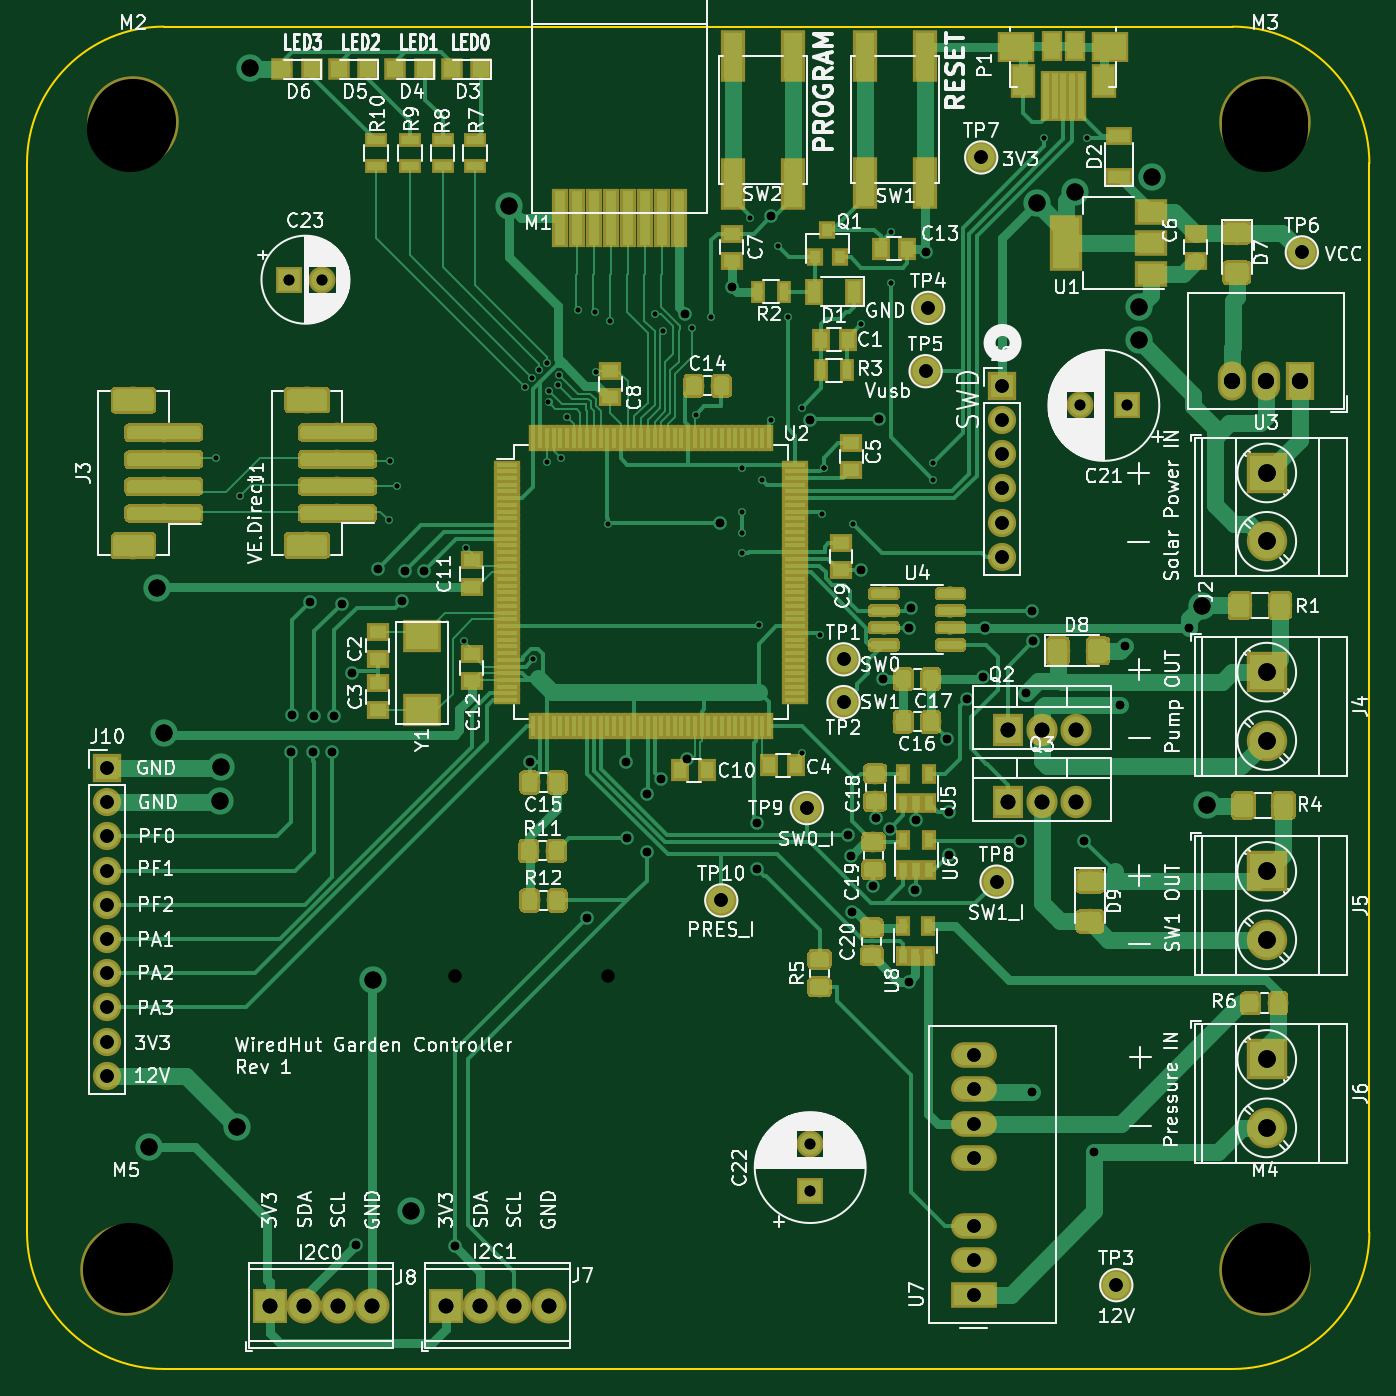
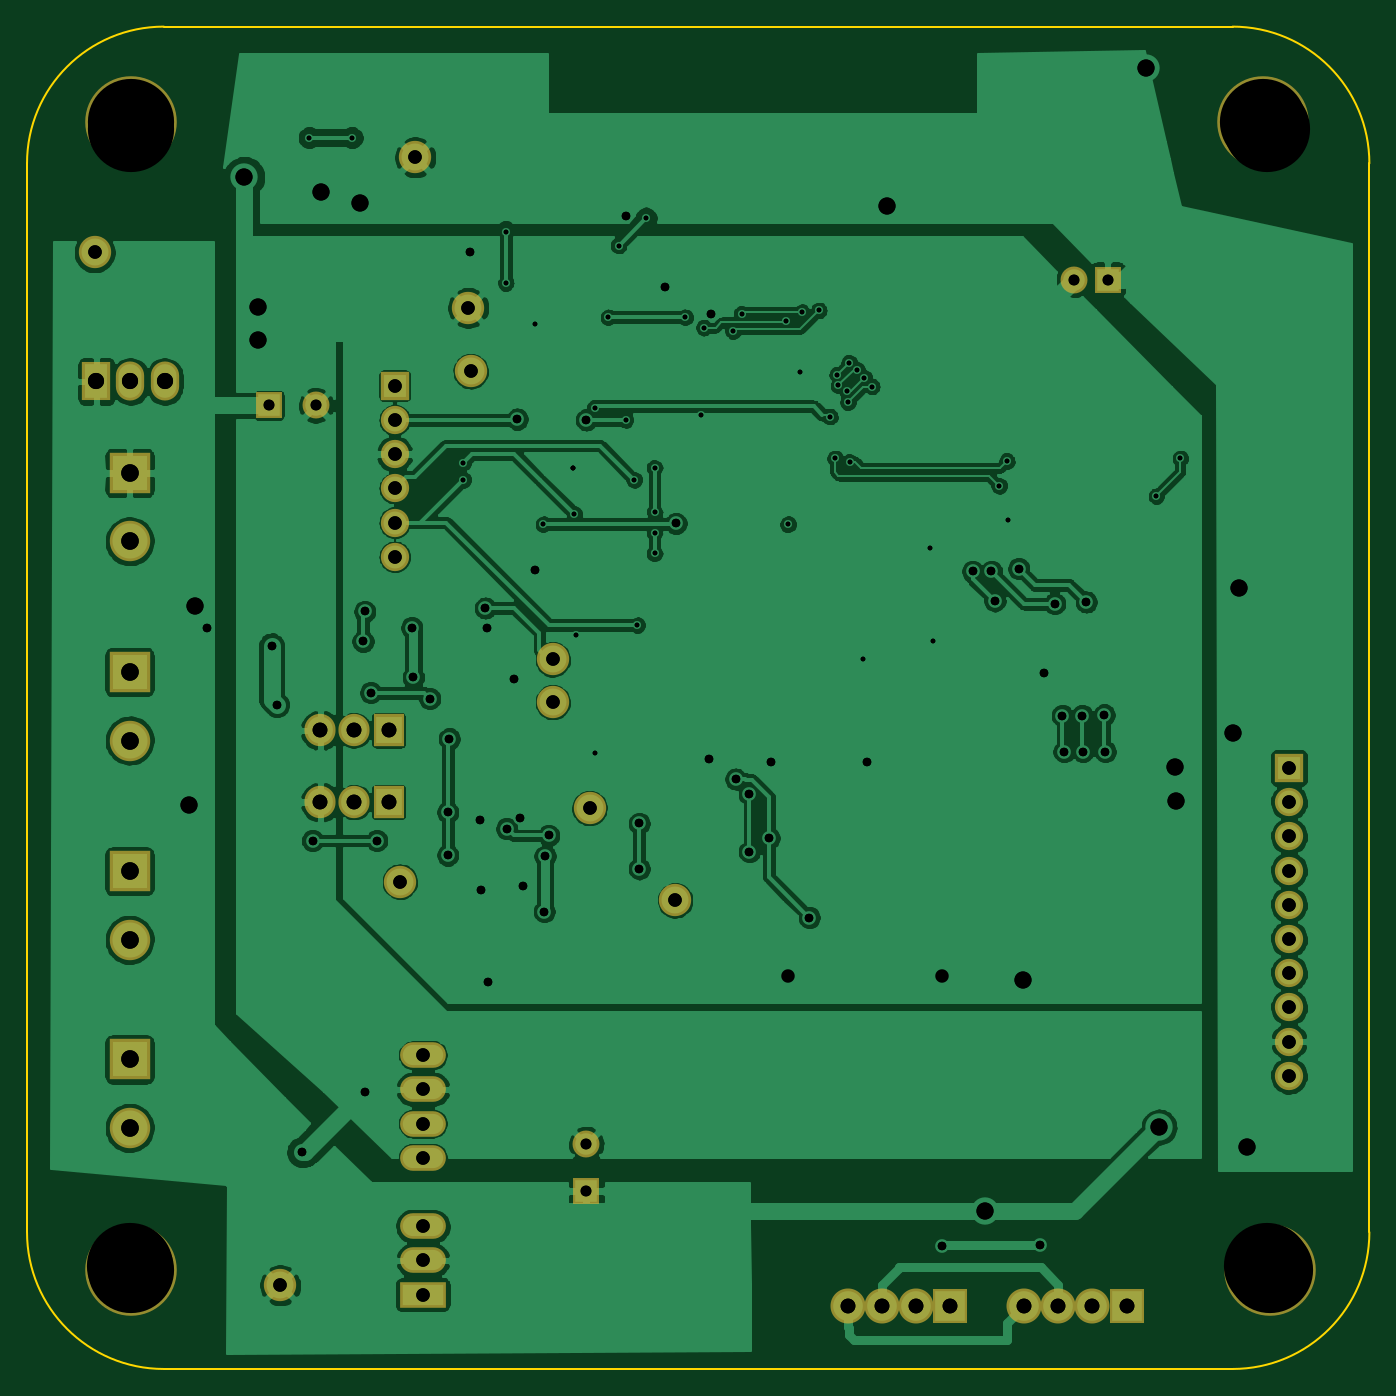
Circuit board: 10 layer files. Board 99.7 x 99.7 mm.
- bottom_copper: garden-B_Cu.gbr (211444 bytes)
- bottom_mask: garden-B_Mask.gbr (2804 bytes)
- bottom_silk: garden-B_SilkS.gbr (515 bytes)
- outline: garden-Edge_Cuts.gbr (1003 bytes)
- top_copper: garden-F_Cu.gbr (81863 bytes)
- top_mask: garden-F_Mask.gbr (40987 bytes)
- top_silk: garden-F_SilkS.gbr (152599 bytes)
- drill: garden-NPTH.drl (360 bytes)
- drill: garden-PTH.drl (3110 bytes)
- drill: garden.drl (3160 bytes)

=== bottom_copper: garden-B_Cu.gbr (211444 bytes, source omitted) ===
=== bottom_mask: garden-B_Mask.gbr ===
G04 #@! TF.GenerationSoftware,KiCad,Pcbnew,(5.1.0-728-gb5c80fe68)*
G04 #@! TF.CreationDate,2019-05-28T10:59:10+01:00*
G04 #@! TF.ProjectId,garden,67617264-656e-42e6-9b69-6361645f7063,rev?*
G04 #@! TF.SameCoordinates,Original*
G04 #@! TF.FileFunction,Soldermask,Bot*
G04 #@! TF.FilePolarity,Negative*
%FSLAX46Y46*%
G04 Gerber Fmt 4.6, Leading zero omitted, Abs format (unit mm)*
G04 Created by KiCad (PCBNEW (5.1.0-728-gb5c80fe68)) date 2019-05-28 10:59:10*
%MOMM*%
%LPD*%
G04 APERTURE LIST*
%ADD10C,2.400000*%
%ADD11C,2.000000*%
%ADD12R,2.000000X2.000000*%
%ADD13O,2.100000X2.100000*%
%ADD14R,2.100000X2.100000*%
%ADD15C,2.600000*%
%ADD16R,2.600000X2.600000*%
%ADD17O,3.400000X1.900000*%
%ADD18R,3.400000X1.900000*%
%ADD19C,3.000000*%
%ADD20R,3.000000X3.000000*%
%ADD21O,2.305000X2.400000*%
%ADD22R,2.305000X2.400000*%
%ADD23O,2.100000X2.900000*%
%ADD24R,2.100000X2.900000*%
%ADD25C,6.800000*%
G04 APERTURE END LIST*
D10*
X107442000Y-114427000D03*
X113792000Y-107569000D03*
X127889000Y-113030000D03*
X126746000Y-59245500D03*
X150558500Y-66294000D03*
X122618500Y-75120500D03*
X122809000Y-70421500D03*
X136779000Y-143002000D03*
X116522500Y-99695000D03*
X116522500Y-96520000D03*
D11*
X77811000Y-68326000D03*
D12*
X75311000Y-68326000D03*
D11*
X114046000Y-132517000D03*
D12*
X114046000Y-136017000D03*
D11*
X134104500Y-77660500D03*
D12*
X137604500Y-77660500D03*
D13*
X61849000Y-127444500D03*
X61849000Y-124904500D03*
X61849000Y-122364500D03*
X61849000Y-119824500D03*
X61849000Y-117284500D03*
X61849000Y-114744500D03*
X61849000Y-112204500D03*
X61849000Y-109664500D03*
X61849000Y-107124500D03*
D14*
X61849000Y-104584500D03*
D15*
X94615000Y-144526000D03*
X92075000Y-144526000D03*
X89535000Y-144526000D03*
D16*
X86995000Y-144526000D03*
D15*
X81534000Y-144526000D03*
X78994000Y-144526000D03*
X76454000Y-144526000D03*
D16*
X73914000Y-144526000D03*
D17*
X126174500Y-125920500D03*
X126174500Y-128460500D03*
X126174500Y-138620500D03*
X126174500Y-131000500D03*
X126174500Y-133540500D03*
X126174500Y-141160500D03*
D18*
X126174500Y-143700500D03*
D19*
X147955000Y-131318000D03*
D20*
X147955000Y-126238000D03*
D21*
X133794500Y-107124500D03*
X131254500Y-107124500D03*
D22*
X128714500Y-107124500D03*
D19*
X147955000Y-117348000D03*
D20*
X147955000Y-112268000D03*
D19*
X147955000Y-102552500D03*
D20*
X147955000Y-97472500D03*
D21*
X133794500Y-101790500D03*
X131254500Y-101790500D03*
D22*
X128714500Y-101790500D03*
D23*
X145351500Y-75882500D03*
X147891500Y-75882500D03*
D24*
X150431500Y-75882500D03*
D19*
X147955000Y-87757000D03*
D20*
X147955000Y-82677000D03*
D25*
X63246000Y-141859000D03*
X147828000Y-141859000D03*
X147828000Y-56642000D03*
X63754000Y-56642000D03*
D14*
X128270000Y-76200000D03*
D13*
X128270000Y-78740000D03*
X128270000Y-81280000D03*
X128270000Y-83820000D03*
X128270000Y-86360000D03*
X128270000Y-88900000D03*
M02*

=== bottom_silk: garden-B_SilkS.gbr ===
G04 #@! TF.GenerationSoftware,KiCad,Pcbnew,(5.1.0-728-gb5c80fe68)*
G04 #@! TF.CreationDate,2019-05-28T10:59:10+01:00*
G04 #@! TF.ProjectId,garden,67617264-656e-42e6-9b69-6361645f7063,rev?*
G04 #@! TF.SameCoordinates,Original*
G04 #@! TF.FileFunction,Legend,Bot*
G04 #@! TF.FilePolarity,Positive*
%FSLAX46Y46*%
G04 Gerber Fmt 4.6, Leading zero omitted, Abs format (unit mm)*
G04 Created by KiCad (PCBNEW (5.1.0-728-gb5c80fe68)) date 2019-05-28 10:59:10*
%MOMM*%
%LPD*%
G04 APERTURE LIST*
G04 APERTURE END LIST*
M02*

=== outline: garden-Edge_Cuts.gbr ===
G04 #@! TF.GenerationSoftware,KiCad,Pcbnew,(5.1.0-728-gb5c80fe68)*
G04 #@! TF.CreationDate,2019-05-28T10:59:10+01:00*
G04 #@! TF.ProjectId,garden,67617264-656e-42e6-9b69-6361645f7063,rev?*
G04 #@! TF.SameCoordinates,Original*
G04 #@! TF.FileFunction,Profile,NP*
%FSLAX46Y46*%
G04 Gerber Fmt 4.6, Leading zero omitted, Abs format (unit mm)*
G04 Created by KiCad (PCBNEW (5.1.0-728-gb5c80fe68)) date 2019-05-28 10:59:10*
%MOMM*%
%LPD*%
G04 APERTURE LIST*
%ADD10C,0.150000*%
G04 APERTURE END LIST*
D10*
X55880000Y-139065000D02*
X55880000Y-59690000D01*
X145415000Y-149225000D02*
X66040000Y-149225000D01*
X155575000Y-59690000D02*
X155575000Y-139065000D01*
X66040000Y-49530000D02*
X145415000Y-49530000D01*
X155575000Y-139065000D02*
G75*
G02X145415000Y-149225000I-10160000J0D01*
G01*
X66040000Y-149225000D02*
G75*
G02X55880000Y-139065000I0J10160000D01*
G01*
X55880000Y-59690000D02*
G75*
G02X66040000Y-49530000I10160000J0D01*
G01*
X145415000Y-49530000D02*
G75*
G02X155575000Y-59690000I0J-10160000D01*
G01*
M02*

=== top_copper: garden-F_Cu.gbr (81863 bytes, source omitted) ===
=== top_mask: garden-F_Mask.gbr (40987 bytes, source omitted) ===
=== top_silk: garden-F_SilkS.gbr (152599 bytes, source omitted) ===
=== drill: garden-NPTH.drl ===
M48
; DRILL file {KiCad (5.1.0-728-gb5c80fe68)} date 28/05/2019 10:59:21
; FORMAT={-:-/ absolute / inch / decimal}
; #@! TF.CreationDate,2019-05-28T10:59:21+01:00
; #@! TF.GenerationSoftware,Kicad,Pcbnew,(5.1.0-728-gb5c80fe68)
; #@! TF.FileFunction,NonPlated,1,2,NPTH
FMAT,2
INCH
T1C0.2520
%
G90
G05
T1
X2.51Y-2.23
X5.82Y-2.23
X5.82Y-5.585
X2.49Y-5.585
T0
M30

=== drill: garden-PTH.drl ===
M48
; DRILL file {KiCad (5.1.0-728-gb5c80fe68)} date 28/05/2019 10:59:21
; FORMAT={-:-/ absolute / inch / decimal}
; #@! TF.CreationDate,2019-05-28T10:59:21+01:00
; #@! TF.GenerationSoftware,Kicad,Pcbnew,(5.1.0-728-gb5c80fe68)
; #@! TF.FileFunction,Plated,1,2,PTH
FMAT,2
INCH
T1C0.0138
T2C0.0250
T3C0.0315
T4C0.0394
T5C0.0433
T6C0.0472
T7C0.0500
T8C0.0512
%
G90
G05
T1
X2.7525Y-3.2125
X2.8225Y-3.3225
X3.2575Y-3.3925
X3.26Y-3.22
X3.2825Y-3.2925
X3.477Y-3.747
X3.485Y-3.475
X3.655Y-3.0025
X3.6774Y-2.9765
X3.68Y-3.8
X3.6983Y-2.9541
X3.72Y-3.2225
X3.7207Y-2.9332
X3.7248Y-3.0475
X3.7267Y-3.0155
X3.7524Y-2.9987
X3.7558Y-2.9683
X3.7625Y-3.2125
X3.7775Y-3.09
X3.81Y-2.78
X3.86Y-2.785
X3.865Y-2.96
X3.9Y-3.405
X3.905Y-2.81
X4.035Y-2.79
X4.06Y-2.84
X4.145Y-2.83
X4.155Y-3.085
X4.2Y-2.8
X4.29Y-3.24
X4.29Y-3.37
X4.29Y-3.43
X4.29Y-3.49
X4.315Y-2.51
X4.34Y-3.7
X4.35Y-3.275
X4.375Y-3.1
X4.395Y-2.59
X4.425Y-2.8
X4.465Y-3.065
X4.465Y-4.075
X4.52Y-3.73
X4.525Y-3.375
X4.53Y-3.24
X4.53Y-3.24
X4.615Y-3.405
X4.64Y-2.82
X4.725Y-2.55
X4.725Y-2.7
X4.85Y-3.225
X4.85Y-3.275
X5.175Y-2.275
X5.3Y-2.275
T2
X2.9725Y-4.07
X2.975Y-3.9625
X3.0275Y-3.6325
X3.0375Y-4.07
X3.04Y-3.965
X3.0925Y-4.07
X3.0975Y-3.965
X3.12Y-3.6375
X3.15Y-3.84
X3.1625Y-5.5125
X3.225Y-3.535
X3.295Y-3.6289
X3.305Y-3.5425
X3.36Y-3.5425
X3.45Y-5.515
X3.67Y-4.1
X3.8375Y-4.555
X3.95Y-4.1
X3.955Y-4.3225
X4.0125Y-4.195
X4.0125Y-4.3625
X4.0525Y-4.15
X4.125Y-2.79
X4.13Y-4.09
X4.2275Y-3.4025
X4.26Y-2.71
X4.335Y-4.28
X4.335Y-4.4125
X4.375Y-2.505
X4.49Y-3.1
X4.6Y-4.315
X4.61Y-4.375
X4.6125Y-4.5375
X4.64Y-3.54
X4.675Y-4.4625
X4.6825Y-4.2625
X4.692Y-3.0975
X4.7025Y-3.8575
X4.7225Y-4.295
X4.7775Y-4.7425
X4.78Y-3.7075
X4.785Y-3.65
X4.7975Y-4.475
X4.8Y-4.27
X4.83Y-2.61
X4.89Y-4.0325
X4.895Y-4.2475
X4.895Y-4.3725
X4.9475Y-3.915
X4.995Y-3.8525
X5.0Y-3.7075
X5.1025Y-4.33
X5.12Y-3.8975
X5.1375Y-3.66
X5.1375Y-5.065
X5.1425Y-3.7475
X5.29Y-4.33
X5.32Y-5.24
X5.395Y-3.9325
X5.41Y-3.76
X5.5975Y-3.7075
T3
X5.2797Y-3.0575
X5.4175Y-3.0575
X4.49Y-5.2172
X4.49Y-5.355
X2.965Y-2.69
X3.0634Y-2.69
T4
X4.835Y-2.7725
X4.23Y-4.505
X5.9275Y-2.61
X4.5875Y-3.8
X4.5875Y-3.925
X4.9675Y-4.9575
X4.9675Y-5.0575
X4.9675Y-5.1575
X4.9675Y-5.2575
X4.9675Y-5.4575
X4.9675Y-5.5575
X4.9675Y-5.6575
X4.8275Y-2.9575
X5.035Y-4.45
X5.05Y-3.0
X5.05Y-3.1
X5.05Y-3.2
X5.05Y-3.3
X5.05Y-3.4
X5.05Y-3.5
X2.435Y-4.1175
X2.435Y-4.2175
X2.435Y-4.3175
X2.435Y-4.4175
X2.435Y-4.5175
X2.435Y-4.6175
X2.435Y-4.7175
X2.435Y-4.8175
X2.435Y-4.9175
X2.435Y-5.0175
X5.385Y-5.63
X4.99Y-2.3325
X4.48Y-4.235
T5
X2.91Y-5.69
X3.01Y-5.69
X3.11Y-5.69
X3.21Y-5.69
X5.0675Y-4.0075
X5.1675Y-4.0075
X5.2675Y-4.0075
X5.0675Y-4.2175
X5.1675Y-4.2175
X5.2675Y-4.2175
X3.425Y-5.69
X3.525Y-5.69
X3.625Y-5.69
X3.725Y-5.69
T6
X5.7225Y-2.9875
X5.8225Y-2.9875
X5.9225Y-2.9875
T7
X2.5575Y-5.225
X2.58Y-3.59
X2.6Y-4.015
X2.765Y-4.215
X2.7675Y-4.115
X2.815Y-5.1675
X2.8522Y-2.07
X3.2125Y-4.7375
X3.3225Y-5.4125
X3.61Y-2.475
X5.1525Y-2.465
X5.265Y-2.4325
X5.45Y-2.77
X5.45Y-2.8675
X5.49Y-2.39
X5.635Y-3.645
X5.65Y-4.225
T8
X5.825Y-4.97
X5.825Y-5.17
X5.825Y-3.8375
X5.825Y-4.0375
X5.825Y-4.42
X5.825Y-4.62
X5.825Y-3.255
X5.825Y-3.455
T0
M30

=== drill: garden.drl ===
M48
; DRILL file {KiCad (5.1.0-728-gb5c80fe68)} date 28/05/2019 23:33:40
; FORMAT={-:-/ absolute / inch / decimal}
; #@! TF.CreationDate,2019-05-28T23:33:40+01:00
; #@! TF.GenerationSoftware,Kicad,Pcbnew,(5.1.0-728-gb5c80fe68)
FMAT,2
INCH
T1C0.0138
T2C0.0250
T3C0.0315
T4C0.0394
T5C0.0433
T6C0.0472
T7C0.0500
T8C0.0512
T9C0.2520
%
G90
G05
T1
X2.7525Y-3.2125
X2.8225Y-3.3225
X3.2575Y-3.3925
X3.26Y-3.22
X3.2825Y-3.2925
X3.477Y-3.747
X3.485Y-3.475
X3.655Y-3.0025
X3.6774Y-2.9765
X3.68Y-3.8
X3.6983Y-2.9541
X3.72Y-3.2225
X3.7207Y-2.9332
X3.7248Y-3.0475
X3.7267Y-3.0155
X3.7524Y-2.9987
X3.7558Y-2.9683
X3.7625Y-3.2125
X3.7775Y-3.09
X3.81Y-2.78
X3.86Y-2.785
X3.865Y-2.96
X3.9Y-3.405
X3.905Y-2.81
X4.035Y-2.79
X4.06Y-2.84
X4.145Y-2.83
X4.155Y-3.085
X4.2Y-2.8
X4.29Y-3.24
X4.29Y-3.37
X4.29Y-3.43
X4.29Y-3.49
X4.315Y-2.51
X4.34Y-3.7
X4.35Y-3.275
X4.375Y-3.1
X4.395Y-2.59
X4.425Y-2.8
X4.465Y-3.065
X4.465Y-4.075
X4.52Y-3.73
X4.525Y-3.375
X4.53Y-3.24
X4.53Y-3.24
X4.615Y-3.405
X4.64Y-2.82
X4.725Y-2.55
X4.725Y-2.7
X4.85Y-3.225
X4.85Y-3.275
X5.175Y-2.275
X5.3Y-2.275
T2
X2.9725Y-4.07
X2.975Y-3.9625
X3.0275Y-3.6325
X3.0375Y-4.07
X3.04Y-3.965
X3.0925Y-4.07
X3.0975Y-3.965
X3.12Y-3.6375
X3.15Y-3.84
X3.1625Y-5.5125
X3.225Y-3.535
X3.295Y-3.6289
X3.305Y-3.5425
X3.36Y-3.5425
X3.45Y-5.515
X3.67Y-4.1
X3.8375Y-4.555
X3.95Y-4.1
X3.955Y-4.3225
X4.0125Y-4.195
X4.0125Y-4.3625
X4.0525Y-4.15
X4.125Y-2.79
X4.13Y-4.09
X4.2275Y-3.4025
X4.26Y-2.71
X4.335Y-4.28
X4.335Y-4.4125
X4.375Y-2.505
X4.49Y-3.1
X4.6Y-4.315
X4.61Y-4.375
X4.6125Y-4.5375
X4.64Y-3.54
X4.675Y-4.4625
X4.6825Y-4.2625
X4.692Y-3.0975
X4.7025Y-3.8575
X4.7225Y-4.295
X4.7775Y-4.7425
X4.78Y-3.7075
X4.785Y-3.65
X4.7975Y-4.475
X4.8Y-4.27
X4.83Y-2.61
X4.89Y-4.0325
X4.895Y-4.2475
X4.895Y-4.3725
X4.9475Y-3.915
X4.995Y-3.8525
X5.0Y-3.7075
X5.1025Y-4.33
X5.12Y-3.8975
X5.1375Y-3.66
X5.1375Y-5.065
X5.1425Y-3.7475
X5.29Y-4.33
X5.32Y-5.24
X5.395Y-3.9325
X5.41Y-3.76
X5.5975Y-3.7075
T3
X5.2797Y-3.0575
X5.4175Y-3.0575
X2.965Y-2.69
X3.0634Y-2.69
X4.49Y-5.2172
X4.49Y-5.355
T4
X4.8275Y-2.9575
X4.5875Y-3.8
X4.5875Y-3.925
X5.9275Y-2.61
X4.9675Y-4.9575
X4.9675Y-5.0575
X4.9675Y-5.1575
X4.9675Y-5.2575
X4.9675Y-5.4575
X4.9675Y-5.5575
X4.9675Y-5.6575
X4.99Y-2.3325
X4.48Y-4.235
X3.9Y-4.725
X5.05Y-3.0
X5.05Y-3.1
X5.05Y-3.2
X5.05Y-3.3
X5.05Y-3.4
X5.05Y-3.5
X2.435Y-4.1175
X2.435Y-4.2175
X2.435Y-4.3175
X2.435Y-4.4175
X2.435Y-4.5175
X2.435Y-4.6175
X2.435Y-4.7175
X2.435Y-4.8175
X2.435Y-4.9175
X2.435Y-5.0175
X5.385Y-5.63
X3.45Y-4.725
X4.835Y-2.7725
X5.035Y-4.45
X4.23Y-4.505
T5
X5.0675Y-4.0075
X5.1675Y-4.0075
X5.2675Y-4.0075
X3.425Y-5.69
X3.525Y-5.69
X3.625Y-5.69
X3.725Y-5.69
X2.91Y-5.69
X3.01Y-5.69
X3.11Y-5.69
X3.21Y-5.69
X5.0675Y-4.2175
X5.1675Y-4.2175
X5.2675Y-4.2175
T6
X5.7225Y-2.9875
X5.8225Y-2.9875
X5.9225Y-2.9875
T7
X2.5575Y-5.225
X2.58Y-3.59
X2.6Y-4.015
X2.765Y-4.215
X2.7675Y-4.115
X2.815Y-5.1675
X2.8522Y-2.07
X3.2125Y-4.7375
X3.3225Y-5.4125
X3.61Y-2.475
X5.1525Y-2.465
X5.265Y-2.4325
X5.45Y-2.77
X5.45Y-2.8675
X5.49Y-2.39
X5.635Y-3.645
X5.65Y-4.225
T8
X5.825Y-4.42
X5.825Y-4.62
X5.825Y-3.8375
X5.825Y-4.0375
X5.825Y-4.97
X5.825Y-5.17
X5.825Y-3.255
X5.825Y-3.455
T9
X2.5Y-5.575
X2.5Y-2.25
X5.825Y-5.575
X5.82Y-2.25
T0
M30

